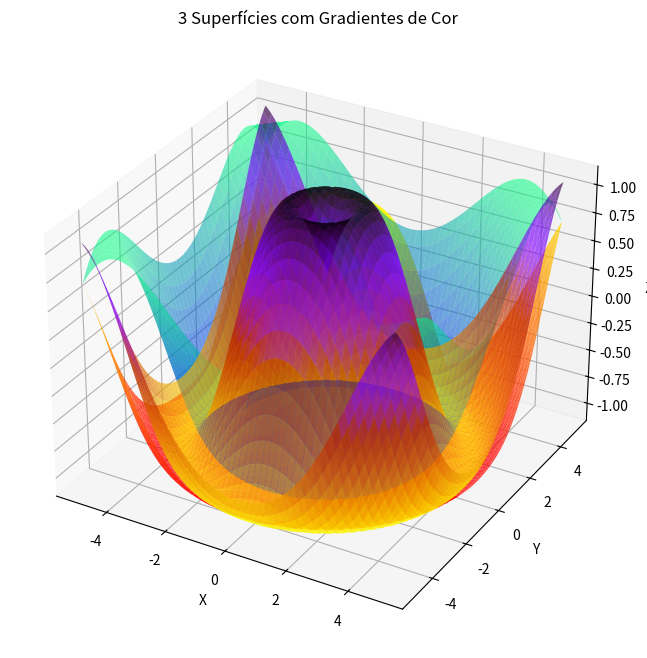

Reproduce this figure in Python.
import numpy as np
import matplotlib.pyplot as plt
from mpl_toolkits.mplot3d import Axes3D

# Grade
x = np.linspace(-5, 5, 150)
y = np.linspace(-5, 5, 150)
X, Y = np.meshgrid(x, y)

# Distância radial
R = np.sqrt(X**2 + Y**2)

# Superfícies
Z1 = np.sin(R)
Z2 = np.cos(R)
Z3 = np.sin(R) + np.cos(R) / 2   # terceira camada

# Figura
fig = plt.figure(figsize=(12, 8))
ax = fig.add_subplot(111, projection='3d')

# Camada 1: azul -> roxo
ax.plot_surface(
    X, Y, Z1,
    cmap='autumn',
    alpha=0.75,
    edgecolor='none'
)

# Camada 2: azul -> verde
ax.plot_surface(
    X, Y, Z2,
    cmap='winter',
    alpha=0.55,
    edgecolor='none'
)

# Camada 3: vermelho -> laranja
ax.plot_surface(
    X, Y, Z3,
    cmap='gnuplot_r',
    alpha=0.65,
    edgecolor='none'
)

# Labels
ax.set_xlabel('X')
ax.set_ylabel('Y')
ax.set_zlabel('Z')
ax.set_title('3 Superfícies com Gradientes de Cor')

plt.show()
